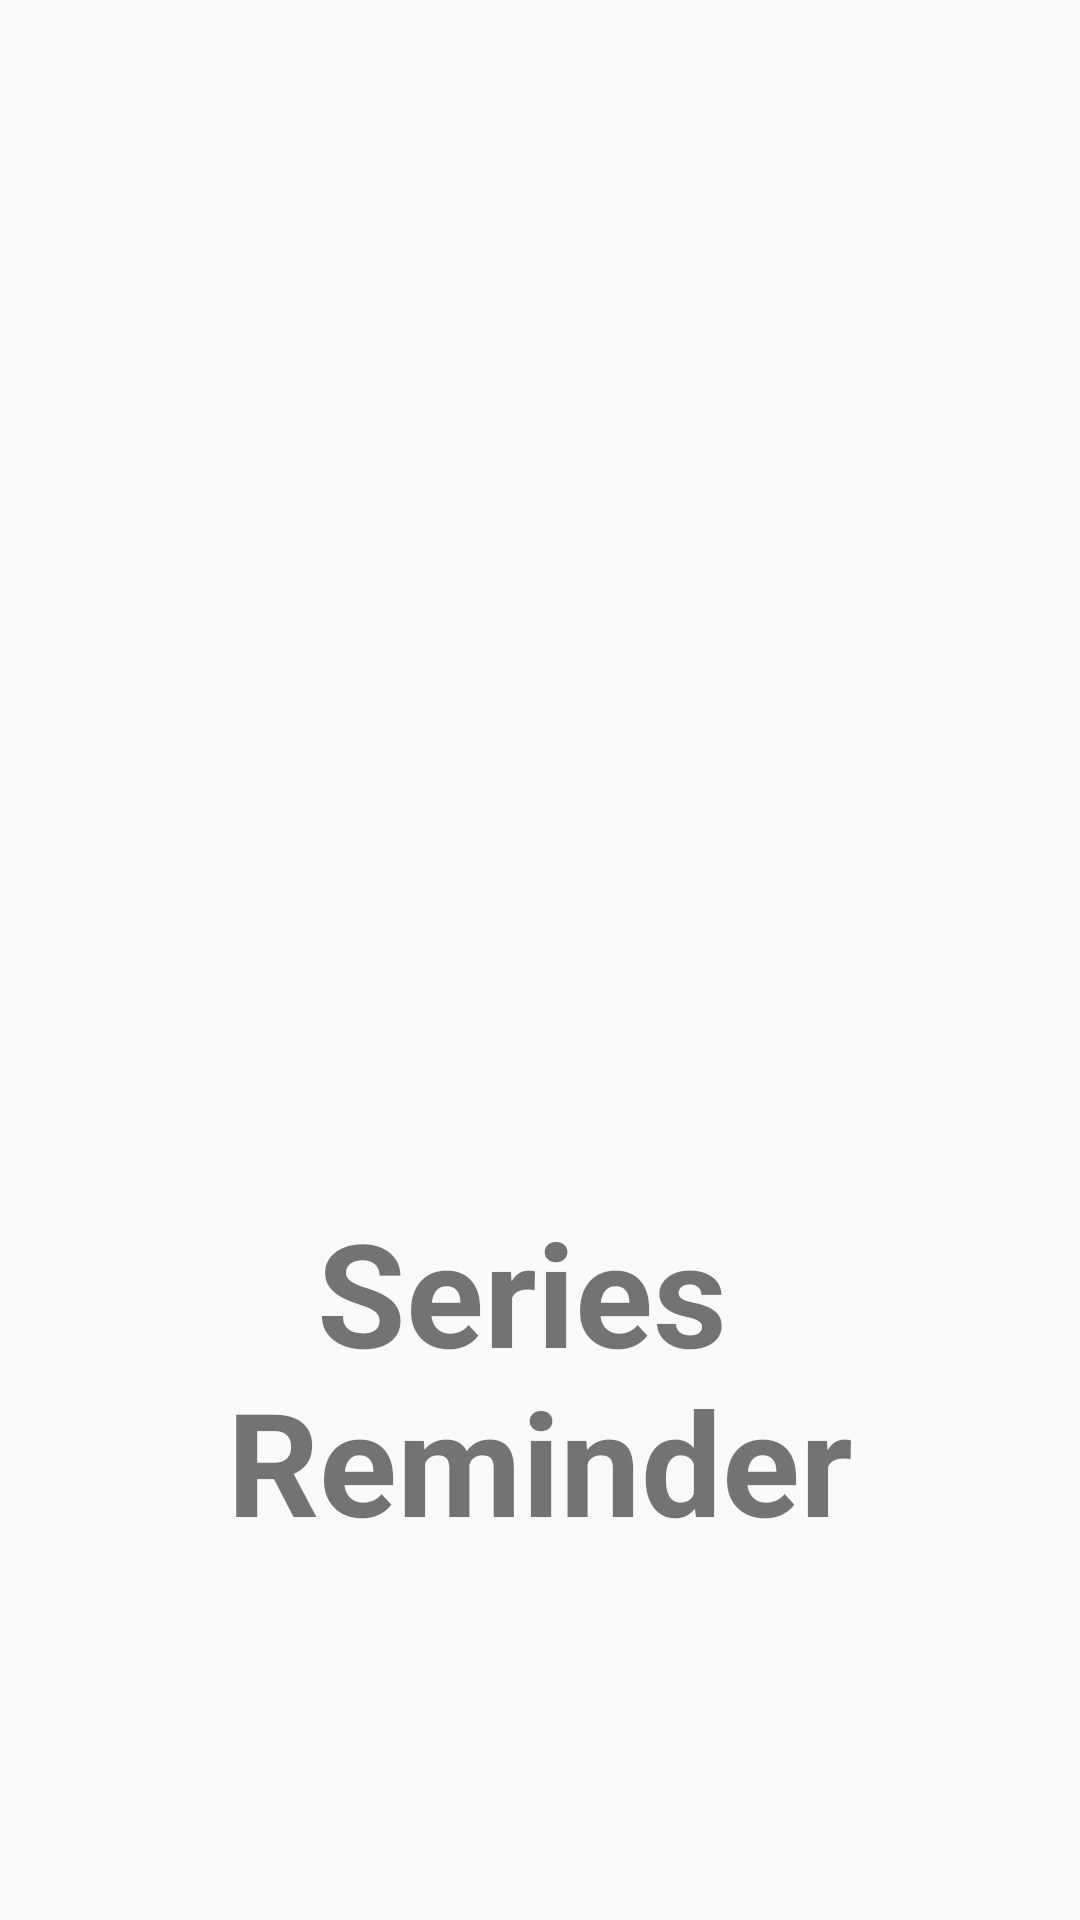

Write the Android layout XML for this screen, with the resource values it uses.
<!-- AndroidManifest.xml: application theme AppTheme -->
<!-- res/layout/launch_activity.xml -->
<?xml version="1.0" encoding="utf-8"?>
<RelativeLayout xmlns:android="http://schemas.android.com/apk/res/android"
    android:layout_width="match_parent"
    android:layout_height="match_parent">

    <ImageView
        android:id="@+id/appIcon"
        android:layout_width="wrap_content"
        android:layout_height="wrap_content"
        android:layout_alignParentTop="true"
        android:layout_centerHorizontal="true"
        android:layout_marginTop="-300dp"
        android:src="@drawable/series_reminder_icon" />

    <TextView
        android:id="@+id/seriesTextView"
        android:layout_width="wrap_content"
        android:layout_height="wrap_content"
        android:layout_alignParentBottom="true"
        android:layout_centerHorizontal="true"
        android:layout_marginBottom="121dp"
        android:text="@string/series_n_reminder"
        android:textAlignment="center"
        android:textSize="48sp"
        android:textStyle="bold" />
</RelativeLayout>
<!-- resources referenced by this layout -->
<resources>
  <!-- drawable series_reminder_icon: png bitmap (drawable, 42253 bytes) -->
  <string name="series_n_reminder">Series \nReminder</string>
  <style name="AppTheme" parent="Theme.AppCompat.NoActionBar">
          
          <item name="colorPrimary">@color/colorPrimary</item>
          <item name="colorPrimaryDark">@color/colorPrimaryDark</item>
          <item name="colorAccent">@color/colorAccent</item>
          <item name="android:windowTranslucentStatus">true</item>
          <item name="android:windowActivityTransitions">true</item>
          <item name="android:colorBackground">@color/windowBackgroundColor</item>
          <item name="android:textColor">@color/colorTextPrimary</item>
      </style>
  <color name="colorPrimary">#000002</color>
  <color name="colorPrimaryDark">#000000</color>
  <color name="colorAccent">#C67100</color>
  <color name="windowBackgroundColor">#212121</color>
  <color name="colorTextPrimary">@android:color/white</color>
</resources>
